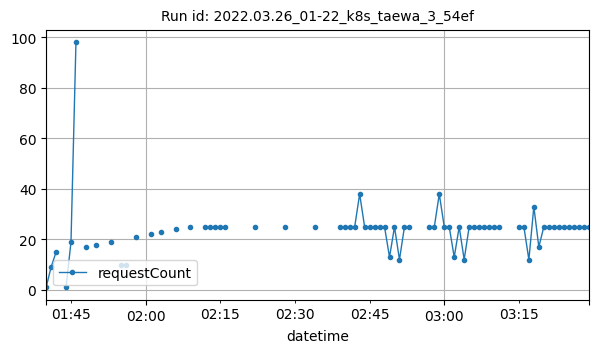

The table this chart was drawn from, first rows:
datetime, requestCount
2022-03-26T01:40:00Z, 1
2022-03-26T01:41:00Z, 9
2022-03-26T01:42:00Z, 15
2022-03-26T01:44:00Z, 1
2022-03-26T01:45:00Z, 19
2022-03-26T01:46:00Z, 98
2022-03-26T01:48:00Z, 17
2022-03-26T01:50:00Z, 18
2022-03-26T01:53:00Z, 19
2022-03-26T01:55:00Z, 10
2022-03-26T01:56:00Z, 10
2022-03-26T01:58:00Z, 21
2022-03-26T02:01:00Z, 22
2022-03-26T02:03:00Z, 23
2022-03-26T02:06:00Z, 24
2022-03-26T02:09:00Z, 25
2022-03-26T02:12:00Z, 25
2022-03-26T02:13:00Z, 25
2022-03-26T02:14:00Z, 25
2022-03-26T02:15:00Z, 25
2022-03-26T02:16:00Z, 25
2022-03-26T02:22:00Z, 25
2022-03-26T02:28:00Z, 25
2022-03-26T02:34:00Z, 25
2022-03-26T02:39:00Z, 25
2022-03-26T02:40:00Z, 25
2022-03-26T02:41:00Z, 25
2022-03-26T02:42:00Z, 25
2022-03-26T02:43:00Z, 38
2022-03-26T02:44:00Z, 25
2022-03-26T02:45:00Z, 25
2022-03-26T02:46:00Z, 25
2022-03-26T02:47:00Z, 25
2022-03-26T02:48:00Z, 25
2022-03-26T02:49:00Z, 13
2022-03-26T02:50:00Z, 25
2022-03-26T02:51:00Z, 12
2022-03-26T02:52:00Z, 25
2022-03-26T02:53:00Z, 25
2022-03-26T02:57:00Z, 25
2022-03-26T02:58:00Z, 25
2022-03-26T02:59:00Z, 38
2022-03-26T03:00:00Z, 25
2022-03-26T03:01:00Z, 25
2022-03-26T03:02:00Z, 13
2022-03-26T03:03:00Z, 25
2022-03-26T03:04:00Z, 12
2022-03-26T03:05:00Z, 25
2022-03-26T03:06:00Z, 25
2022-03-26T03:07:00Z, 25
2022-03-26T03:08:00Z, 25
2022-03-26T03:09:00Z, 25
2022-03-26T03:10:00Z, 25
2022-03-26T03:11:00Z, 25
2022-03-26T03:15:00Z, 25
2022-03-26T03:16:00Z, 25
2022-03-26T03:17:00Z, 12
2022-03-26T03:18:00Z, 33
2022-03-26T03:19:00Z, 17
2022-03-26T03:20:00Z, 25
... 9 more rows
